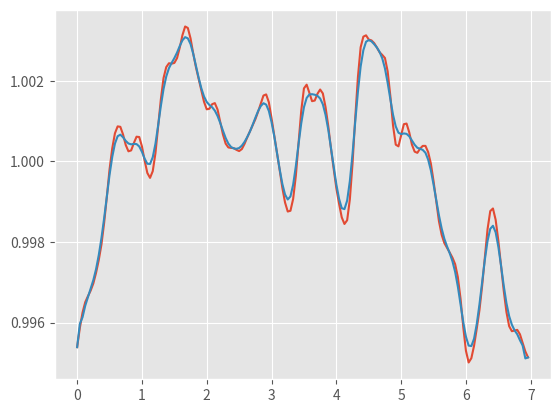

Recreate this plot in Python.
import pandas as pd
import matplotlib.pyplot as plt
import numpy as np
from datetime import datetime
import math as math
plt.style.use('ggplot')

#滑らかにする

data = [0.99538913328568457, 0.99572035817843851, 0.99679555439054013, 0.99651853486291431, 0.99651538943099593, 0.99693262265434013, 0.9968453675590675, 0.99673315941757246, 0.99814591680598064, 0.99782671892184061, 0.99742219907703278, 0.99970760531509562, 0.99995559368378883, 1.0006497716251439, 1.0004804747066933, 1.0012654920230311, 1.0012882791396926, 1.0005738977240133, 1.00041142254561, 0.99984225568916274, 1.0000601577477872, 1.0003354608151209, 1.001059416762879, 1.0009153161767106, 1.0005500602771853, 0.99999987259853185, 0.99925324286443751, 0.99947341803014023, 0.99947122197586302, 0.99968356684869164, 1.0007309285369717, 1.0022940249074861, 1.0019436841904608, 1.0028387061366408, 1.0024512718563736, 1.0022935218073283, 1.0025188959123694, 1.00219456335723, 1.0026454397143045, 1.0033521094003686, 1.0035616179581208, 1.0039966536917779, 1.0028597783957924, 1.0027592868173825, 1.0020081895812716, 1.001883236365624, 1.0025472932382489, 1.0010483053242991, 1.0007470312574147, 1.0011939895222399, 1.0015905663064368, 1.0019762897808717, 1.0013408102457448, 1.0009328438930698, 1.0005660374225442, 1.0003020313032442, 1.0001427466198187, 1.0002830631380666, 1.0006024069594179, 1.0004430084246323, 0.99983355471427937, 1.000148857737984, 1.0006262896106617, 1.0005997865300642, 1.0007655889095457, 1.0006778607852898, 1.0013112552093815, 1.0011979663072097, 1.0010949608550341, 1.0016779144308814, 1.0025916323780268, 1.0014811524538803, 1.0009643641253165, 1.0004721262313914, 1.0004326586997181, 0.99980345177644581, 0.99937143585533617, 0.99855518076246275, 0.99887833353045352, 0.99816007962221109, 0.99874906077775927, 0.99981844848997525, 0.99956876540586725, 1.0018884598275297, 1.0027068811698783, 1.0024995865736019, 1.001405831968015, 1.000978059594011, 1.0011335281099167, 1.0019563416806245, 1.002261692852765, 1.0017880260629433, 1.0015859511353977, 1.0007974756806952, 1.0005852311796544, 0.99932454424245565, 0.99958685729614571, 0.9986822670032599, 0.99880774985684695, 0.99792553005022233, 0.99823368360189713, 0.99843563791914047, 0.99941839580631608, 1.0014312762965569, 1.0027552580160051, 1.00268988214425, 1.0046209420012602, 1.00222537310544, 1.0030904999596526, 1.0028673424298791, 1.0032903113449096, 1.0031336471248042, 1.0021084068706894, 1.0025146468135873, 1.0028730017062901, 1.0032249246634879, 1.0015634272299834, 1.0006714383473003, 0.9995826760926646, 0.99966011834750024, 1.0009085327645151, 1.0015465274851891, 1.0013475116538715, 1.0005593563931119, 1.0003739341162003, 0.99983170144986544, 1.000203217343957, 1.0000630972910807, 1.0010781830167728, 1.0000644788409898, 1.0004016317041138, 1.0004678232243618, 0.99930893701127921, 0.99904693435762049, 0.99868300393458198, 0.99723097563994045, 0.99835791510448191, 0.9979955897985453, 0.99758184160233365, 0.99758945161879475, 0.99737393885871239, 0.99785432168527777, 0.99673671440147826, 0.99588279414073966, 0.99478931351968547, 0.99432030219279455, 0.99472664648425679, 0.99605059307849586, 0.99535158900924559, 0.9964617314907831, 0.99646139204881878, 0.99752861411752969, 0.99872139266948523, 0.99925727360294236, 0.99950859562877192, 0.99844790283849905, 0.99815756302244152, 0.99751397222798843, 0.99670612310738349, 0.99601785765178363, 0.99556729160192581, 0.99551800151063874, 0.995975663276644, 0.995806849441353, 0.99613806297682528, 0.99571896347001299, 0.99447265723100153, 0.99513447135611333]

smooth = lambda n,data : data[:n]+[ sum(data[i-n:i+n+1])/(2*n+1) for i in range(n,len(data)-n)] + data[-n:]

data2 = smooth(1,data)
data3 = smooth(4,data)
data22 = smooth(1,data2)
data222 = smooth(1,data22)
daystime = [i/24 for i in range(24*7)]
# plt.plot(daystime,data)
# plt.plot(daystime,list(map(lambda x:x+0.05,data3)))
# plt.plot(daystime,list(map(lambda x:x+0.1,data22)))
plt.plot(daystime,list(map(lambda x:x,data222)))
plt.plot(daystime,smooth(2,smooth(2,smooth(1,data))))
plt.show()
